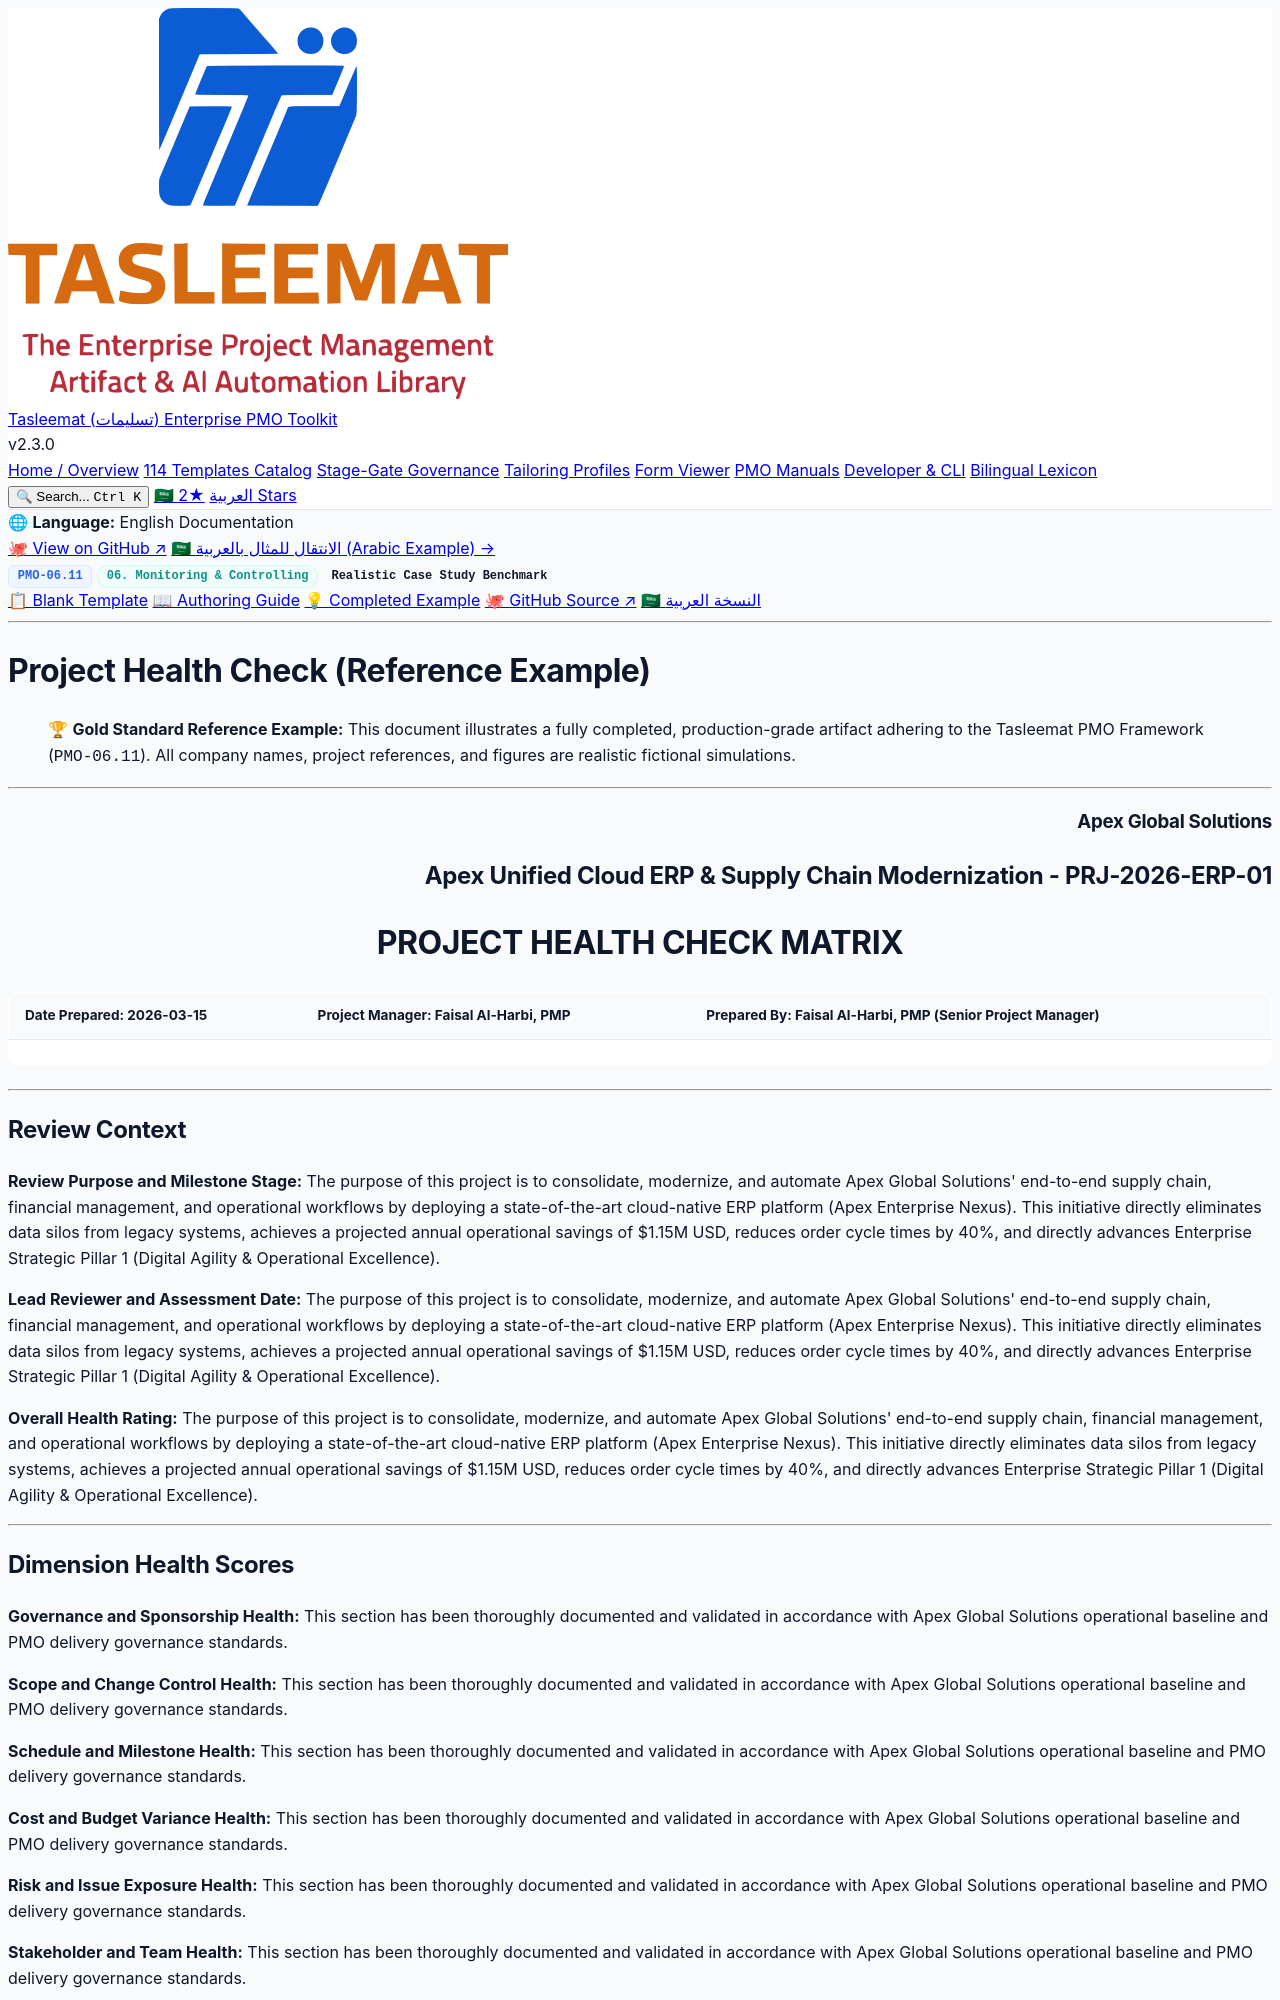

repository: fakhruldeen/Tasleemat · page: examples/en/06_Monitoring_and_Controlling/06_11_Project_Health_Check_Example.html · generator: jekyll

<div class="lang-switch-bar">
  <span class="lang-switch-label">🌐 <strong>Language:</strong> English Documentation</span>
  <div class="lang-switch-actions">
    <a class="lang-switch-btn github-btn" href="https://github.com/fakhruldeen/Tasleemat/blob/main/examples/en/06_Monitoring_and_Controlling/11_Project_Health_Check/06_11_Project_Health_Check_Example.md" target="_blank" rel="noopener noreferrer">🐙 View on GitHub ↗</a>
    <a class="lang-switch-btn" href="../../ar/06_المراقبة_والتحكم/06_11_الفحص_الصحي_للمشروع_مثال.html">🇸🇦 الانتقال للمثال بالعربية (Arabic Example) →</a>
  </div>
</div>

<div class="deliverable-header-card">
  <div class="deliverable-badge-row">
    <span class="badge badge-code">PMO-06.11</span>
    <span class="badge badge-phase">06. Monitoring & Controlling</span>
    <span class="badge badge-example">Realistic Case Study Benchmark</span>
  </div>
  <div class="deliverable-nav-pills">
    <a class="nav-pill" href="../../../forms/en/06_Monitoring_and_Controlling/06_11_Project_Health_Check_Template.html">📋 Blank Template</a>
    <a class="nav-pill" href="../../../guides/en/06_Monitoring_and_Controlling/06_11_Project_Health_Check_Guide.html">📖 Authoring Guide</a>
    <a class="nav-pill active" href="#">💡 Completed Example</a>
    <a class="nav-pill github-pill" href="https://github.com/fakhruldeen/Tasleemat/blob/main/examples/en/06_Monitoring_and_Controlling/11_Project_Health_Check/06_11_Project_Health_Check_Example.md" target="_blank" rel="noopener noreferrer">🐙 GitHub Source ↗</a>
    <a class="nav-pill lang-pill" href="../../ar/06_المراقبة_والتحكم/06_11_الفحص_الصحي_للمشروع_مثال.html">🇸🇦 النسخة العربية</a>
  </div>
</div>

---

---
type: Example
token_pointer: /_tokens/examples/en/06_Monitoring_and_Controlling/11_Project_Health_Check/06_11_Project_Health_Check_Example.npy
token_count: 1051
tokenizer_model_id: tiktoken/o200k_base
created_at: '2026-10-06T16:05:29.254269+00:00'
---

# Project Health Check (Reference Example)
> 🏆 **Gold Standard Reference Example:** This document illustrates a fully completed, production-grade artifact adhering to the Tasleemat PMO Framework (`PMO-06.11`). All company names, project references, and figures are realistic fictional simulations.

---

<h3 dir="ltr" align="right">Apex Global Solutions</h3>
<h2 dir="ltr" align="right">Apex Unified Cloud ERP & Supply Chain Modernization - PRJ-2026-ERP-01</h2>
<h1 dir="ltr" align="center">PROJECT HEALTH CHECK MATRIX</h1>

| **Date Prepared:** 2026-03-15 | **Project Manager:** Faisal Al-Harbi, PMP | **Prepared By:** Faisal Al-Harbi, PMP (Senior Project Manager) |
| :--- | :--- | :--- |

---
